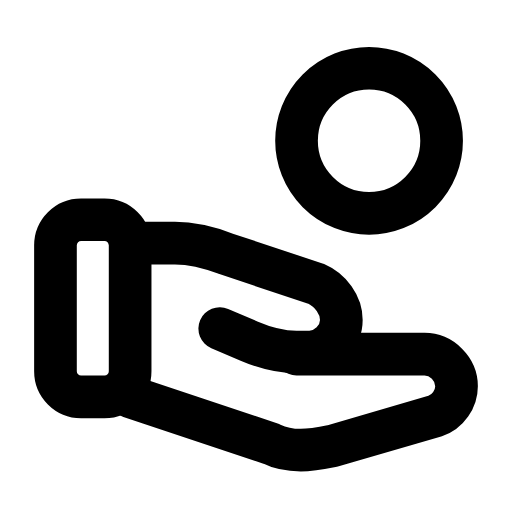
t = 0.00 s
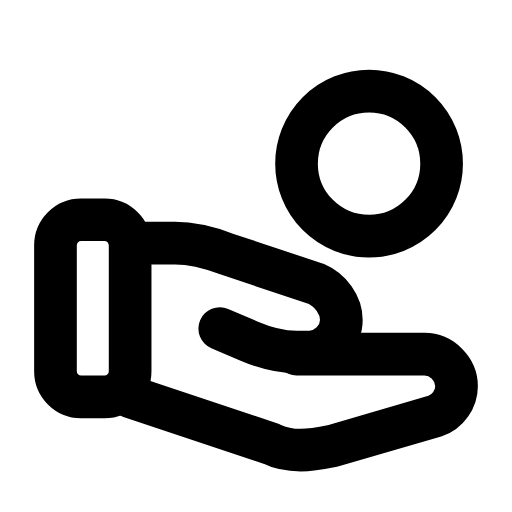
t = 0.28 s
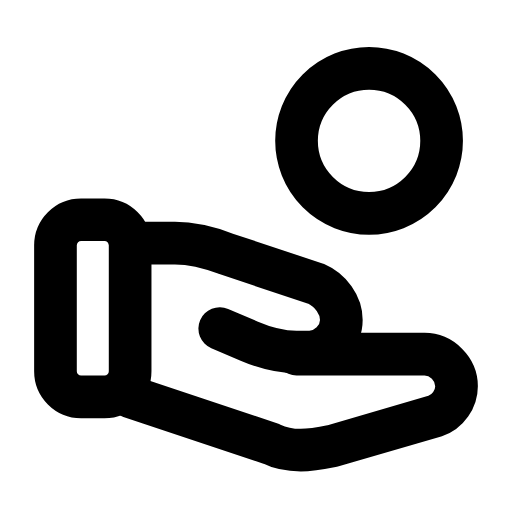
t = 0.56 s
t = 0.83 s: frame unchanged from t = 0.00 s, image omitted
t = 1.12 s: frame unchanged from t = 0.00 s, image omitted
t = 1.42 s: frame unchanged from t = 0.00 s, image omitted

The animated SVG that drew these frames (rendered in a browser with its animation timeline set to each time). Animation: 1 SMIL element (animateTransform=1); one cycle of 1.70 s, repeats indefinitely.

<svg xmlns="http://www.w3.org/2000/svg" width="24" height="24" viewBox="0 0 24 24" fill="none"><rect stroke="currentColor" stroke-width="2" stroke-linecap="round" stroke-linejoin="round" fill="none" x="2.6" y="10.3" width="3.5" height="8.3" rx="1.2"></rect><path stroke="currentColor" stroke-width="2" stroke-linecap="round" stroke-linejoin="round" fill="none" d="M6.1 11.4L8.2 11.4C9 11.4 9.8 11.6 10.6 11.9L14.8 13.3C15.5 13.6 16 14.3 16 15C16 15.8 15.3 16.5 14.5 16.5L13.9 16.5C13.1 16.5 12.4 16.3 11.7 16L10.3 15.4"></path><path stroke="currentColor" stroke-width="2" stroke-linecap="round" stroke-linejoin="round" fill="none" d="M13.9 16.6L19.9 16.6C20.7 16.6 21.4 17.3 21.4 18.1C21.4 18.7 21 19.3 20.4 19.5L15.6 20.9C15.1 21 14.6 21.1 14.1 21.1C13.6 21.1 13.1 21 12.7 20.8L6.1 18.6"></path><g><animateTransform attributeName="transform" type="translate" values="0 0;0 0;0 1.3;0 0;0 0;0 0;0 0;0 1.3;0 0;0 0;0 0" keyTimes="0;0.135;0.2475;0.36;0.45;0.6;0.66;0.735;0.81;0.9;1" dur="1.7s" repeatCount="indefinite" calcMode="spline" keySplines="0.16 1 0.3 1;0.16 1 0.3 1;0.16 1 0.3 1;0.16 1 0.3 1;0.16 1 0.3 1;0.16 1 0.3 1;0.16 1 0.3 1;0.16 1 0.3 1;0.16 1 0.3 1;0.16 1 0.3 1"/><circle stroke="currentColor" stroke-width="2" stroke-linecap="round" stroke-linejoin="round" fill="none" cx="17.3" cy="6.6" r="3.4"></circle></g></svg>
